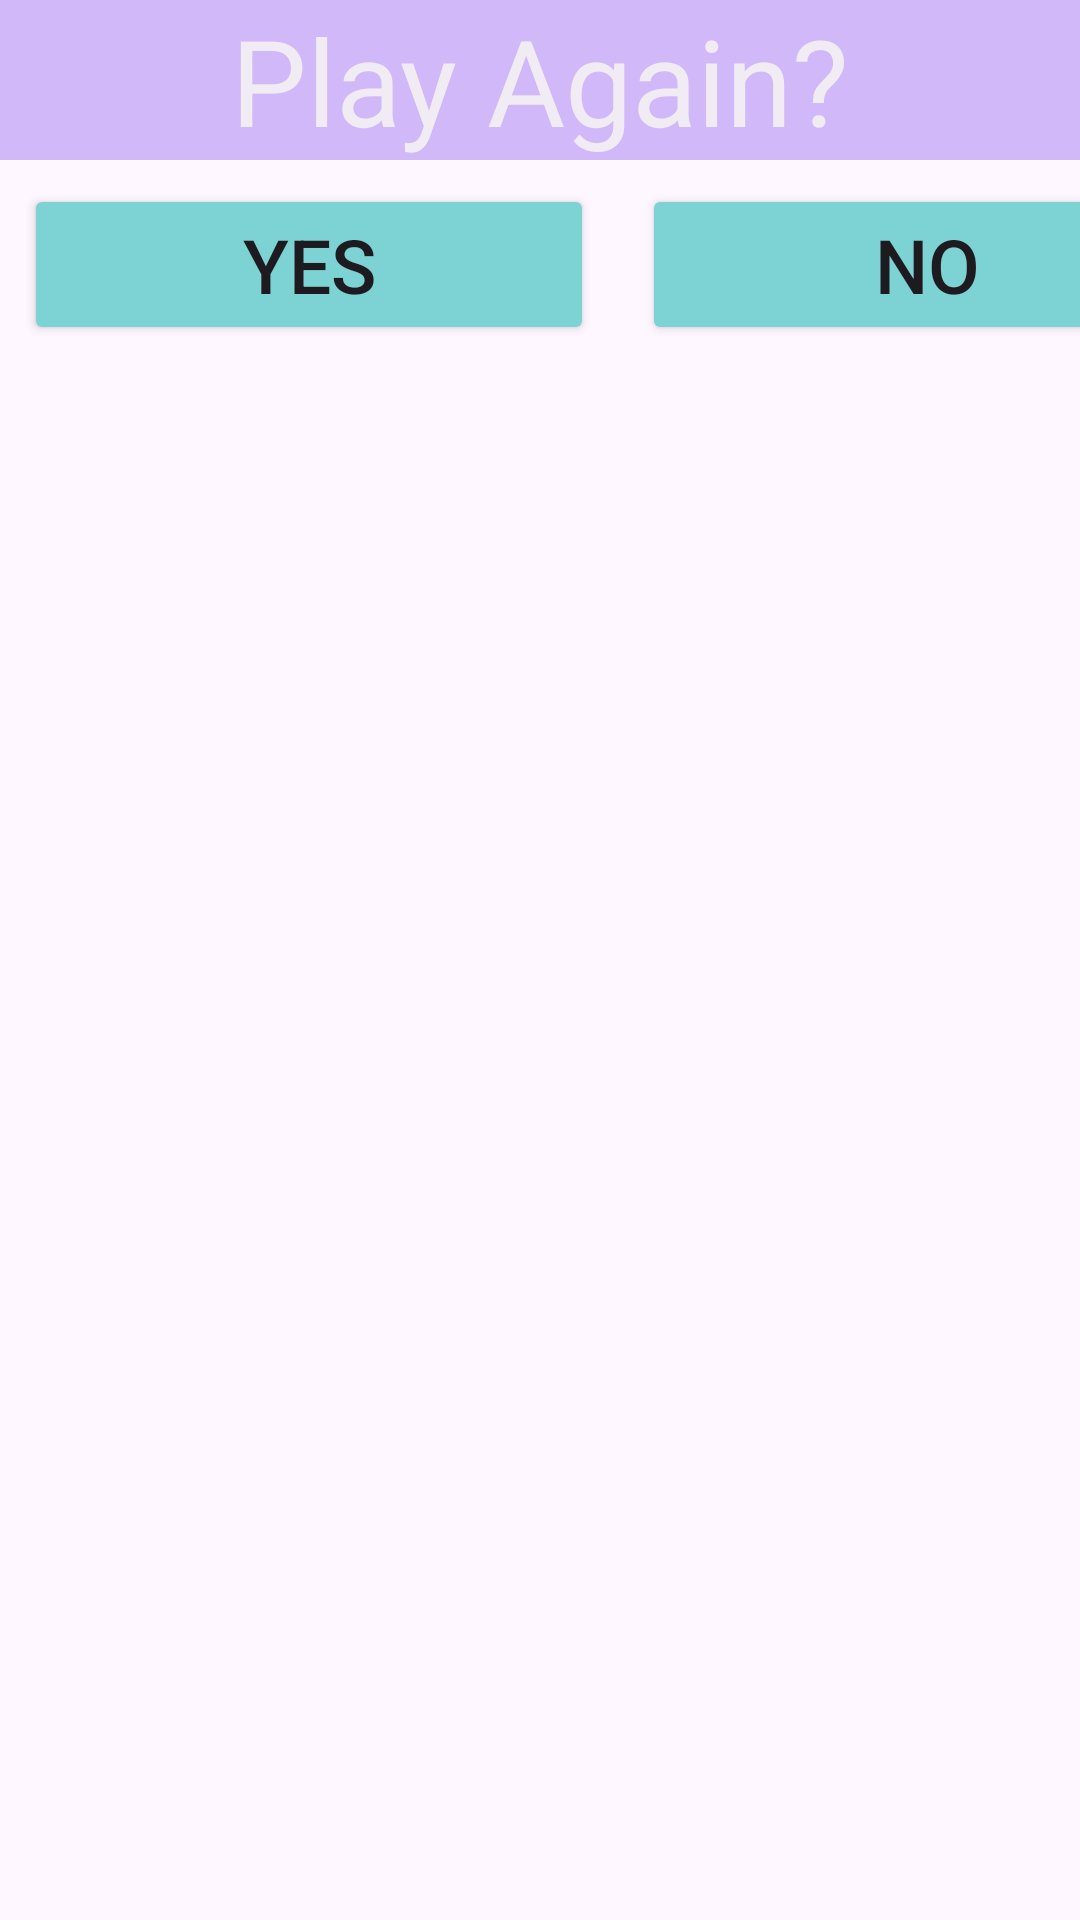

Write the Android layout XML for this screen, with the resource values it uses.
<!-- AndroidManifest.xml: application theme Theme.Trivia11A -->
<!-- res/layout/custom_dialog.xml -->
<?xml version="1.0" encoding="utf-8"?>
<LinearLayout xmlns:android="http://schemas.android.com/apk/res/android"
    android:orientation="vertical"
    android:layout_width="match_parent"
    android:layout_height="match_parent">


    <TextView
        android:layout_width="match_parent"
        android:layout_height="wrap_content"
        android:gravity="center"
        android:textColor="#F1EBF3"
        android:background="#D1B8F8"
        android:text="Play Again?"
        android:textSize="40dp"></TextView>

    <LinearLayout
        android:layout_width="wrap_content"
        android:layout_height="wrap_content"
        android:orientation="horizontal">

        <Button
            android:id="@+id/btnYes"
            android:layout_width="190dp"
            android:layout_height="wrap_content"
            android:layout_margin="8dp"
            android:textSize="25dp"
            android:backgroundTint="#7DD3D3"
            android:text="Yes"></Button>

        <Button
            android:id="@+id/btnNo"
            android:layout_width="190dp"
            android:textSize="25dp"
            android:backgroundTint="#7DD3D3"
            android:layout_height="wrap_content"
            android:layout_margin="8dp"
            android:text="No"></Button>
    </LinearLayout>

</LinearLayout>
<!-- resources referenced by this layout -->
<resources>
  <style name="Theme.Trivia11A" parent="Base.Theme.Trivia11A" />
  <style name="Base.Theme.Trivia11A" parent="Theme.Material3.DayNight.NoActionBar">
          
          
      </style>
</resources>
